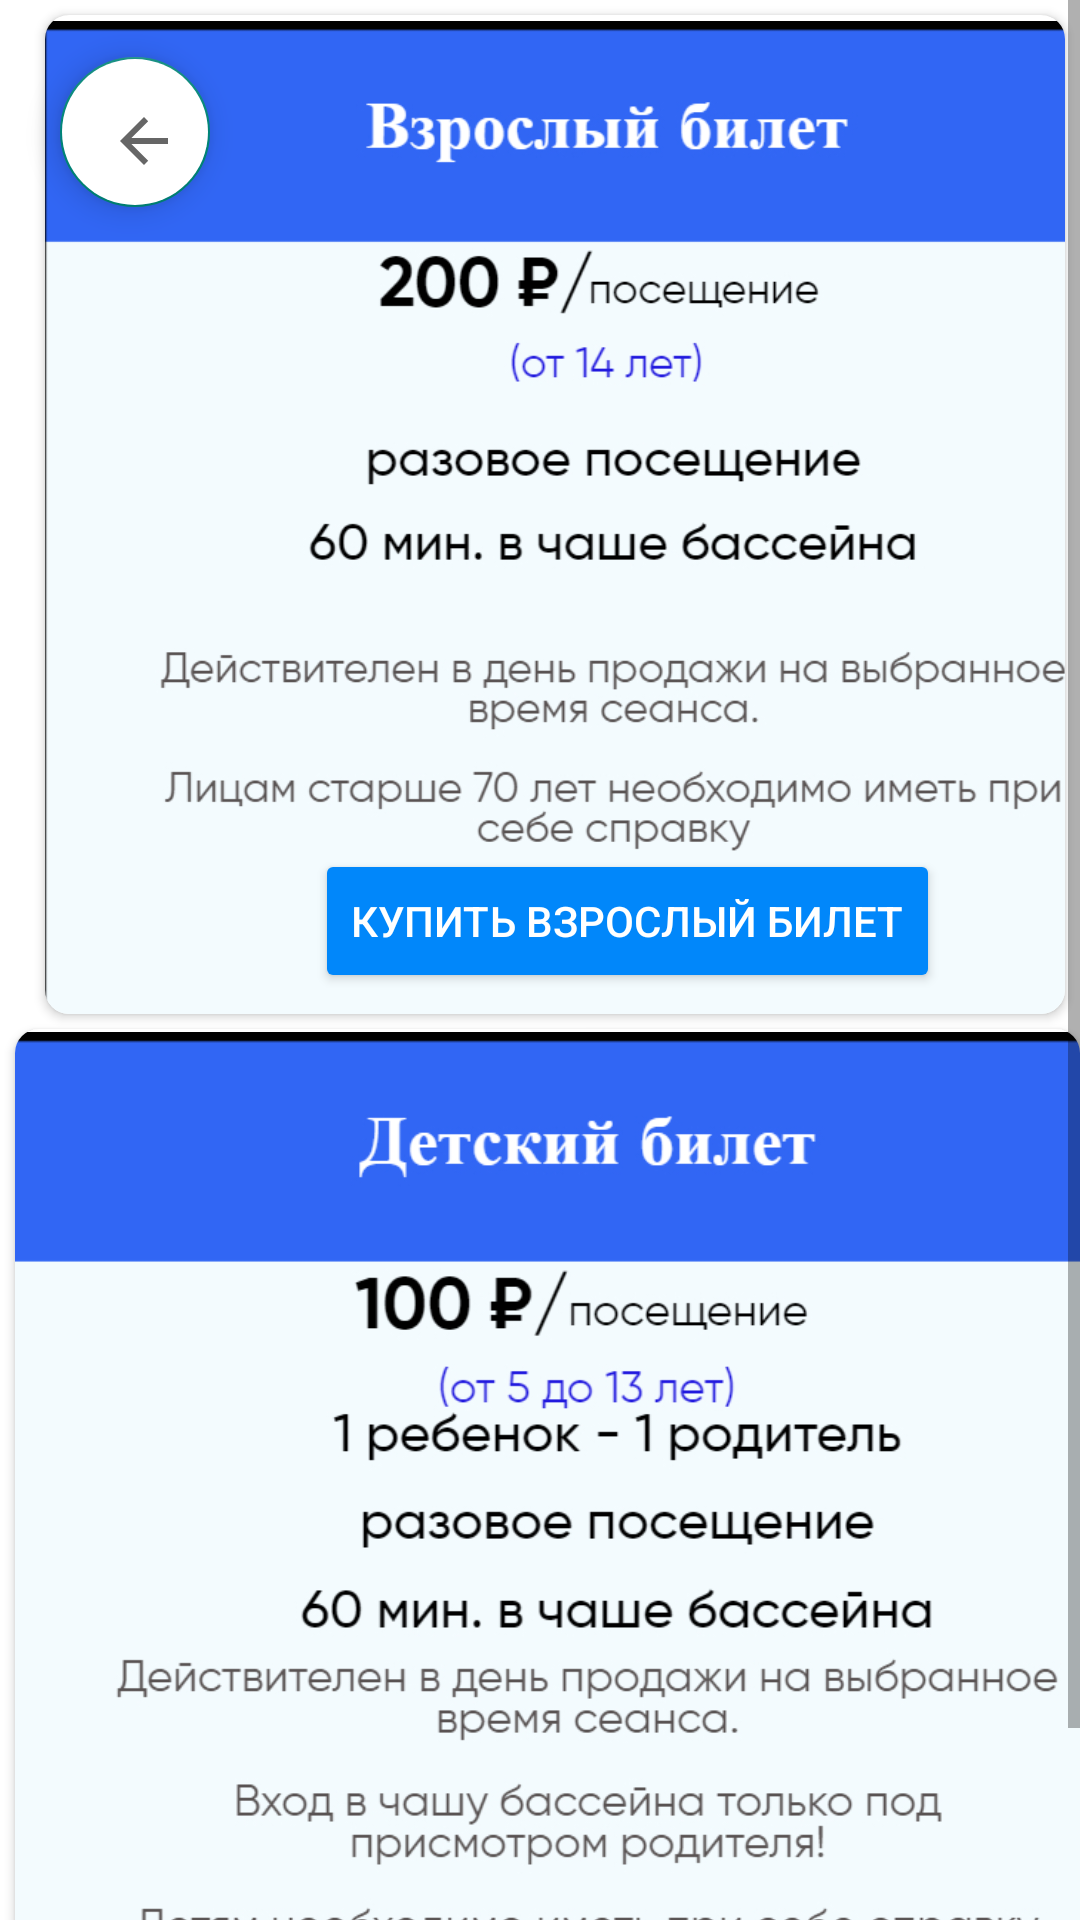

Android layout source for this screen:
<!-- AndroidManifest.xml: application theme Theme.MarbumPoll -->
<!-- res/layout/activity_price.xml -->
<?xml version="1.0" encoding="utf-8"?>
<ScrollView xmlns:android="http://schemas.android.com/apk/res/android"
    xmlns:app="http://schemas.android.com/apk/res-auto"
    xmlns:tools="http://schemas.android.com/tools"
    android:layout_width="match_parent"
    android:layout_height="match_parent"
    android:background="#FFFFFF"
    tools:context=".PriceActivity">

<RelativeLayout
    android:layout_width="wrap_content"
    android:layout_height="wrap_content">


    <TextView
        android:id="@+id/ourPrice"
        android:layout_marginTop="10dp"
        android:layout_width="wrap_content"
        android:layout_height="wrap_content"
        android:layout_centerHorizontal="true"
        android:text="@string/ourPrice"
        android:textColor="#000000"
        android:textSize="24sp"
        android:textStyle="bold" />

    <androidx.cardview.widget.CardView
        android:id="@+id/tickets_for_child"
        android:layout_width="375dp"
        android:layout_height="333dp"
        android:layout_marginStart="15dp"
        android:layout_marginTop="5dp"
        android:layout_marginEnd="5dp"
        android:layout_marginBottom="5dp"
        android:elevation="5dp"
        app:cardCornerRadius="8dp">

        <ImageView
            android:layout_width="490dp"
            android:layout_height="380dp"
            android:layout_marginStart="-58dp"
            android:layout_below="@id/ourPrice"
            android:layout_marginTop="2dp"
            android:layout_marginEnd="20dp"
            android:contentDescription="@string/todo"
            android:src="@drawable/childticket" />

        <Button
            android:id="@+id/button_child_ticket"
            android:layout_marginStart="90dp"
            android:layout_width="wrap_content"
            android:layout_height="wrap_content"
            android:layout_marginTop="278dp"
            android:layout_marginBottom="-326dp"
            android:backgroundTint="@color/purple_700"
            android:text="@string/bnt_buy_child_tick"
            android:textColor="@color/white" />
    </androidx.cardview.widget.CardView>

    <androidx.cardview.widget.CardView
        android:id="@+id/ticket"
        android:layout_width="386dp"
        android:layout_height="363dp"
        android:layout_marginStart="5dp"
        android:layout_below="@id/tickets_for_child"
        android:layout_marginBottom="5dp"
        android:elevation="5dp"
        app:cardCornerRadius="8dp">

        <ImageView
            android:layout_width="517dp"
            android:layout_height="395dp"
            android:layout_below="@id/tickets_for_child"
            android:layout_marginStart="-68dp"
            android:layout_marginEnd="20dp"
            android:layout_marginTop="1dp"
            android:contentDescription="@string/todo1"
            android:src="@drawable/ticketforgrownup" />

        <Button
            android:id="@+id/button_buy_ticket"
            android:layout_width="wrap_content"
            android:layout_height="wrap_content"
            android:layout_below="@+id/button_child_ticket"
            android:layout_marginStart="90dp"
            android:layout_marginTop="310dp"
            android:backgroundTint="@color/purple_700"
            android:text="@string/bnt_buy_tick"
            android:textColor="@color/white" />
    </androidx.cardview.widget.CardView>

    <com.google.android.material.floatingactionbutton.FloatingActionButton
        android:id="@+id/button_back"
        android:layout_width="50dp"
        android:layout_height="50dp"
        android:layout_marginStart="20dp"
        android:layout_marginTop="19dp"
        android:backgroundTint="@color/white"
        android:clickable="true"
        android:contentDescription="@string/todo_back"
        android:focusable="true"
        app:srcCompat="?attr/actionModeCloseDrawable"
        tools:ignore="ContentDescription" />

</RelativeLayout>
</ScrollView>
<!-- resources referenced by this layout -->
<resources>
  <color name="purple_700">#0187FA</color>
  <color name="white">#FFFFFFFF</color>
  <!-- drawable childticket: jpg bitmap (drawable, 157317 bytes) -->
  <!-- drawable ticketforgrownup: jpg bitmap (drawable, 197464 bytes) -->
  <string name="bnt_buy_child_tick">Купить взрослый билет</string>
  <string name="bnt_buy_tick">Купить детский билет</string>bnt_buy_child_tick
  <string name="ourPrice">Наши цены</string>
  <string name="todo">TODO</string>
  <string name="todo1">TODO</string>
  <string name="todo_back">TODO</string>
  <style name="Theme.MarbumPoll" parent="Theme.AppCompat.Light.NoActionBar">
          
          <item name="colorPrimary">@color/purple_500</item>
          <item name="colorPrimaryVariant">@color/purple_700</item>
          <item name="colorOnPrimary">@color/white</item>
          
          <item name="colorSecondary">@color/teal_200</item>
          <item name="colorSecondaryVariant">@color/teal_700</item>
          <item name="colorOnSecondary">@color/black</item>
          
          <item name="android:statusBarColor">?attr/colorPrimaryVariant</item>
          
      </style>
  <color name="purple_500">#000000</color>
  <color name="teal_200">#FF03DAC5</color>
  <color name="teal_700">#FF018786</color>
  <color name="black">#FF000000</color>
</resources>
